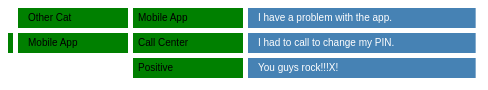
D3 v4 page, settled after 360 driven frames (6 s of simulated time); the page loaded 1 data file(s).


// ── verb.js
var width = 480;
var height = 500;
var center = width/2;

var x = d3.scaleLinear().range([0, width]);
var y = d3.scaleLinear().range([height, 0]);

var chart = d3.select(".chart")
							.attr("width", width)
							.attr("height", height);
var menuItems = [];


function addLabel(srcId, x, y){
	style = {
    'rect': {
        'mouseout': {
            'fill': 'rgb(244,244,244)',
            'stroke': 'white',
            'stroke-width': '1px'
        },
        'mouseover': {
            'fill': 'rgb(200,200,200)'
        }
    },
    'text': {
        'fill': 'steelblue',
        'font-size': '13'
    }
  };

	if(window.getSelection){
		var text = window.getSelection().toString();
		// Really helpful to do this: http://bl.ocks.org/jakosz/ce1e63d5149f64ac7ee9
		d3.select('.context-menu').remove();
		d3.event.preventDefault();
		d3.select("svg")
		  .append("g").attr('class', 'context-menu')
			.selectAll("tmp")
			.data(menuItems).enter()
			.append("g").attr('class', 'menu-entry')
			.style("cursor", "pointer")
			.on("mouseover", function(){
				d3.select(this).select("rect").style("fill", "darkgray")})
			.on("mouseout", function(){
				d3.select(this).select("rect").style("fill", "gray")});

		d3.selectAll(".menu-entry")
		  .append("rect")
			.attr('x', x)
			.attr('y', function(d, i){ return y + i*20;})
			.attr('width', 40)
			.attr('height', 20)
			.style("fill", "gray");
		d3.selectAll(".menu-entry")
			  .append("text")
				.text(function(d){return d;})
				.attr('x', x)
				.attr('y', function(d, i){ return y + i*20+10;})
				.attr('width', 40)
				.attr('height', 20)
				// .style(style.text)
				.on("click", function(d){
					console.log(JSON.stringify({
						"id":srcId,
						"tag_name":d,
						"words": text}));
				  d3.select(".context-menu").remove();});

		// Blow away the menu on a non-selection
    d3.select('body')
        .on('click', function() {
					  var el = d3.select('.context-menu');
						console.log("removing...")
						if(el.length > 1){
							console.log(el);
							el.remove();
						}
        });
		//Pop up list of topics (or create)
	}

	return 0;
}

d3.json("verbatim.json", function(error, data){
	if(error) console.warn(error);

	// Get all possible menu items
	data.forEach(function(d){menuItems = menuItems.concat(d.tags)});
	menuItems = Array.from(new Set(menuItems)).sort();

	x.domain([0, d3.max(data, function(d) { return d.verbatim.length; })]);
	y.domain([0, data.length-1]);

	var topic_width = 10*d3.max(data, function(d) {
		return d3.max(d.tags, function(t){return t.length;});
	});

	var row_cont = chart.selectAll("g")
								 .data(data, function(d, i){return d[i];})
								 .enter()
								 .append("g")
								 .attr("class", "row")
								 .attr("transform", function(d, i){return "translate(0, "+(i*25)+")";});
	verb_cont = row_cont.selectAll("g")
		  								.data(function(d){return [d];})
											.enter();
	verb_cont.append("rect")
					 .attr("class", "verb")
			     .attr("x", center)
				 	 .attr("y", 0)
					 .attr("width", x.domain()[1]+"ex")
					 .attr("height", 20)
					 .style("fill", "steelblue");
	verb_cont.append("text")
				   .attr("x", center+10)
				   .attr("y", 13)
				   .text(function(d){return d.verbatim;})
					 .on("mouseup", function(d){
						 d3.event.preventDefault();
						 addLabel(d.id, d3.mouse(this)[0], d3.mouse(this)[1]);});

	var tag_cont = row_cont.selectAll("g")
										 		 .data(function(d){return [d];})
										     .enter()
												 .append("g").attr("class", "tag");

  tag_cont.selectAll(".tag")
					.data(function(d){return d.tags;})
					.enter()
					.append("rect")
 				  .classed("topic_selected", true)
				  .attr("x", function(d, i){return center-(i+1)*topic_width-5*(i+1);})
				  .attr("y", 0)
				  .attr("width", topic_width)
					.attr("height", 20)
					.on("click", function(d){
						json_data = JSON.stringify({
							"tag_name":d,
							"id": d3.select(this).node().parentNode.__data__.id});
						if(d3.select(this).classed("topic_selected"))
							console.log("Lambda remove "+json_data);
						else
							console.log("Lambda add "+json_data);
						d3.select(this).classed("topic_selected",
							!d3.select(this).classed("topic_selected"));
						d3.select(this).classed("topic_unselected",
							!d3.select(this).classed("topic_unselected"));
					});
	tag_cont.selectAll(".tag")
					.data(function(d){return d.tags;})
					.enter()
					.append("text")
					.attr("x", function(d, i){return center-(i+1)*topic_width;})
					.attr("y", 13)
					.attr("width", x.domain()[1]+"ex")
					.style("fill", "black")
					.text(function(d){return d;});
});


### data: verbatim.json
[
 {
  "verbatim": "I have a problem with the app.",
  "id": "1",
  "tags": [
   "Mobile App",
   "Other Cat"
  ]
 },
 {
  "verbatim": "I had to call to change my PIN.",
  "id": "2",
  "tags": [
   "Call Center",
   "Mobile App",
   "PIN"
  ]
 },
 {
  "verbatim": "You guys rock!!!X!",
  "id": "3",
  "tags": [
   "Positive"
  ]
 }
]